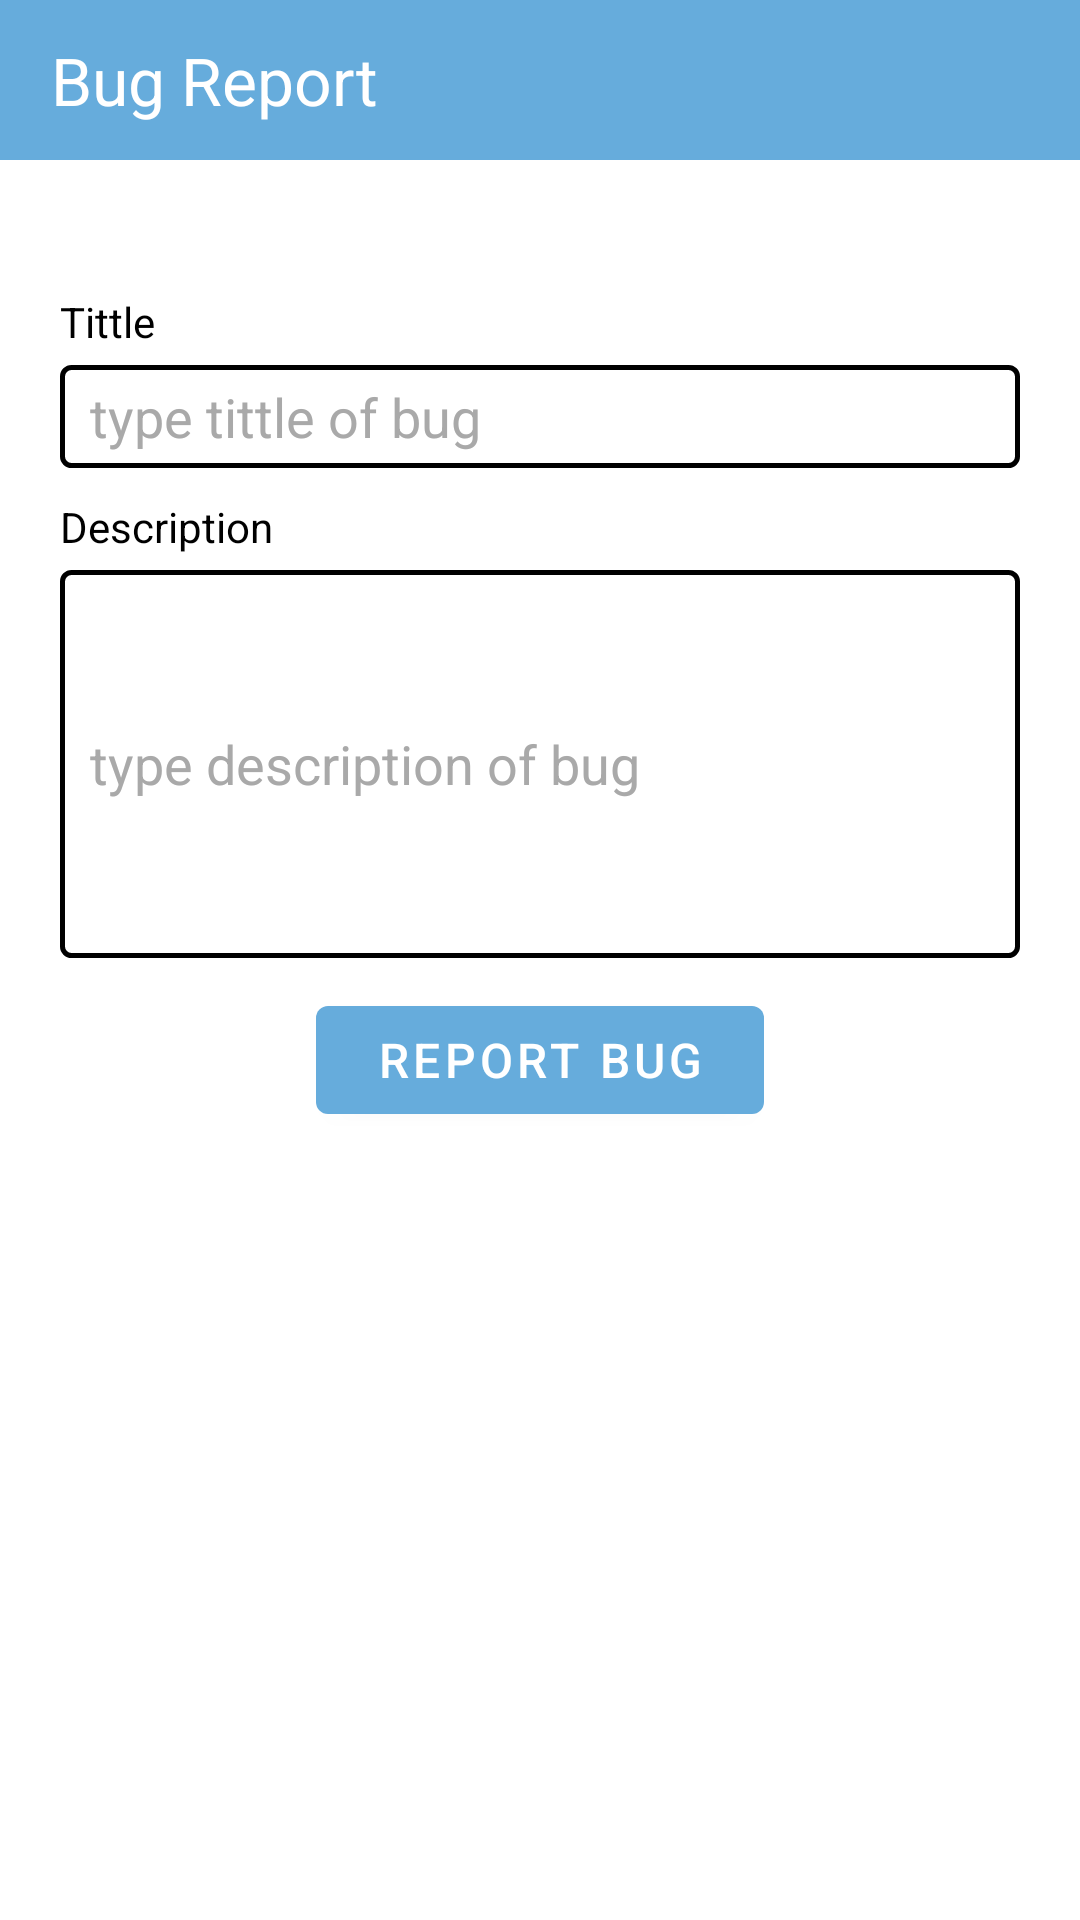

Android layout source for this screen:
<!-- AndroidManifest.xml: application theme Theme.Konex -->
<!-- res/layout/activity_bug_reporting_window.xml -->
<?xml version="1.0" encoding="utf-8"?>
<LinearLayout
    android:orientation="vertical"
    xmlns:android="http://schemas.android.com/apk/res/android"
    xmlns:app="http://schemas.android.com/apk/res-auto"
    xmlns:tools="http://schemas.android.com/tools"
    android:layout_width="match_parent"
    android:layout_height="match_parent"
    tools:context=".activity.BugReportingWindow">
    <RelativeLayout
        android:padding="12dp"
        android:id="@+id/home_app_bar"
        android:layout_width="match_parent"
        android:layout_height="wrap_content"
        android:background="@color/splash_bg">
        <com.google.android.material.textview.MaterialTextView
            android:layout_width="wrap_content"
            android:layout_height="wrap_content"
            android:text="Bug Report"
            android:textColor="@color/white"
            android:textSize="22sp"
            android:textStyle="normal"
            android:layout_centerVertical="true"
            android:layout_marginLeft="5dp"
            android:layout_marginStart="5dp"
            android:layout_toRightOf="@id/bug_back"
            android:layout_toEndOf="@id/bug_back" />

        <com.google.android.material.imageview.ShapeableImageView
            android:id="@+id/bug_back"
            android:layout_width="wrap_content"
            android:layout_height="wrap_content"
            android:src="@drawable/ic_back_arrow"
            android:layout_centerVertical="true"
            android:layout_alignParentLeft="true"
            android:layout_alignParentStart="true" />
    </RelativeLayout>
    <ScrollView
        android:overScrollMode="never"
        android:layout_width="match_parent"
        android:layout_height="match_parent">
        <LinearLayout
            android:layout_width="match_parent"
            android:layout_height="wrap_content"
            android:orientation="vertical">
            <com.google.android.material.textview.MaterialTextView
                android:id="@+id/bug_app_name"
                android:layout_width="match_parent"
                android:layout_height="wrap_content"
                android:textColor="@color/black"
                android:textStyle="normal|bold"
                android:textSize="18sp"
                android:textAlignment="center"
                android:gravity="center_horizontal"
                android:layout_marginHorizontal="20dp"
                android:layout_marginTop="10dp"/>
            <com.google.android.material.textview.MaterialTextView
                android:layout_marginTop="10dp"
                android:layout_width="match_parent"
                android:layout_height="wrap_content"
                android:textColor="@color/black"
                android:text="Tittle"
                android:layout_marginHorizontal="20dp"/>
            <com.google.android.material.textfield.TextInputEditText
                android:layout_marginTop="5dp"
                android:id="@+id/bug_tittle"
                android:layout_width="match_parent"
                android:layout_height="wrap_content"
                android:textColor="@color/black"
                android:background="@drawable/border_box"
                android:hint="type tittle of bug"
                android:inputType="textCapSentences|textCapWords"
                android:paddingHorizontal="10dp"
                android:textColorHint="#A9A9A9"
                android:layout_marginHorizontal="20dp"
                android:paddingVertical="5dp"/>
            <com.google.android.material.textview.MaterialTextView
                android:layout_marginTop="10dp"
                android:layout_width="match_parent"
                android:layout_height="wrap_content"
                android:textColor="@color/black"
                android:text="Description"
                android:layout_marginHorizontal="20dp"/>
            <com.google.android.material.textfield.TextInputEditText
                android:layout_marginTop="5dp"
                android:lines="6"
                android:id="@+id/bug_desc"
                android:layout_width="match_parent"
                android:layout_height="wrap_content"
                android:textColor="@color/black"
                android:background="@drawable/border_box"
                android:hint="type description of bug"
                android:inputType="textCapSentences|textCapCharacters|textMultiLine"
                android:paddingHorizontal="10dp"
                android:textColorHint="#A9A9A9"
                android:layout_marginHorizontal="20dp"
                android:enabled="true"
                android:minLines="6"
                android:maxLines="6"
                android:isScrollContainer="true"
                />
            <com.google.android.material.button.MaterialButton
                android:id="@+id/bug_submit"
                android:layout_width="wrap_content"
                android:layout_height="wrap_content"
                android:text="Report Bug"
                style="@style/button"
                android:layout_gravity="center_horizontal"
                android:layout_marginTop="10dp"
                android:paddingHorizontal="20dp"/>
        </LinearLayout>
    </ScrollView>


</LinearLayout>
<!-- resources referenced by this layout -->
<resources>
  <color name="black">#FF000000</color>
  <color name="splash_bg">#66ACDC</color>
  <color name="white">#FFFFFFFF</color>
  <!-- drawable border_box (drawable) -->
  <?xml version="1.0" encoding="utf-8"?>
  <shape xmlns:android="http://schemas.android.com/apk/res/android">
      <solid android:color="@color/transparent"/>
      <stroke android:color="@color/black"
          android:width="1.5dp"/>
      <corners android:radius="3dp"/>
  
  </shape>
  <style name="button" parent="Widget.MaterialComponents.Button">
          <item name="android:textColor">#FFFFFF</item>
          <item name="android:textSize">16sp</item>
          <item name="backgroundTint">@color/splash_bg</item>&gt;
      </style>
  <style name="Theme.Konex" parent="Theme.MaterialComponents.DayNight.NoActionBar">
          
          <item name="colorPrimary">@color/purple_500</item>
          <item name="colorPrimaryVariant">@color/purple_700</item>
          <item name="colorOnPrimary">@color/white</item>
          
          <item name="colorSecondary">@color/teal_200</item>
          <item name="colorSecondaryVariant">@color/teal_700</item>
          <item name="colorOnSecondary">@color/black</item>
          
          <item name="android:statusBarColor" tools:targetApi="l">@color/splash_bg</item>
          <item name="android:windowLightStatusBar" tools:targetApi="m">true</item>
          
      </style>
  <color name="transparent">#00000000</color>
  <color name="purple_500">#FF6200EE</color>
  <color name="purple_700">#FF3700B3</color>
  <color name="teal_200">#FF03DAC5</color>
  <color name="teal_700">#FF018786</color>
</resources>
